Run: headless pygame with SDL's dummy video driver; simulated clock (each Clock.tick advances the game by its frame time, no real sleeping); random seed 0; keys injected as events and as key.get_pressed() state; no mouse input.
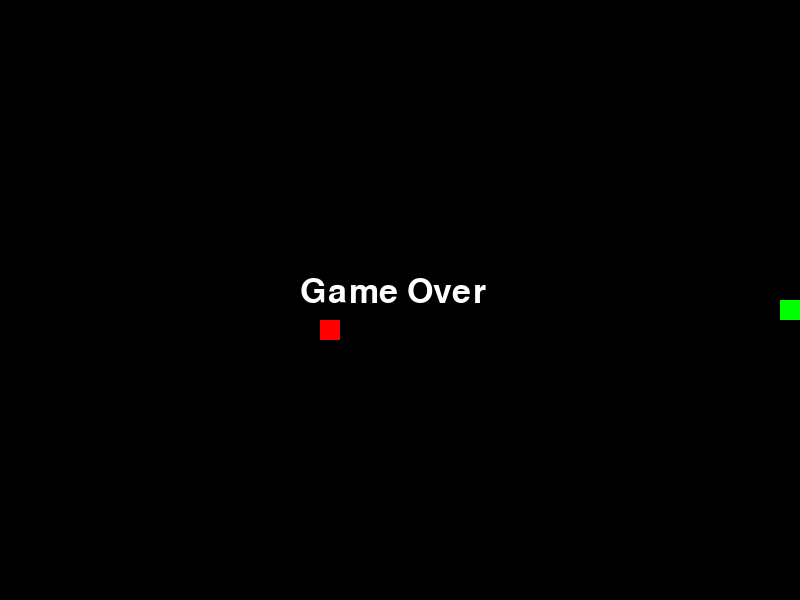
Frame 1 of 4 · flips 1–60 · no input
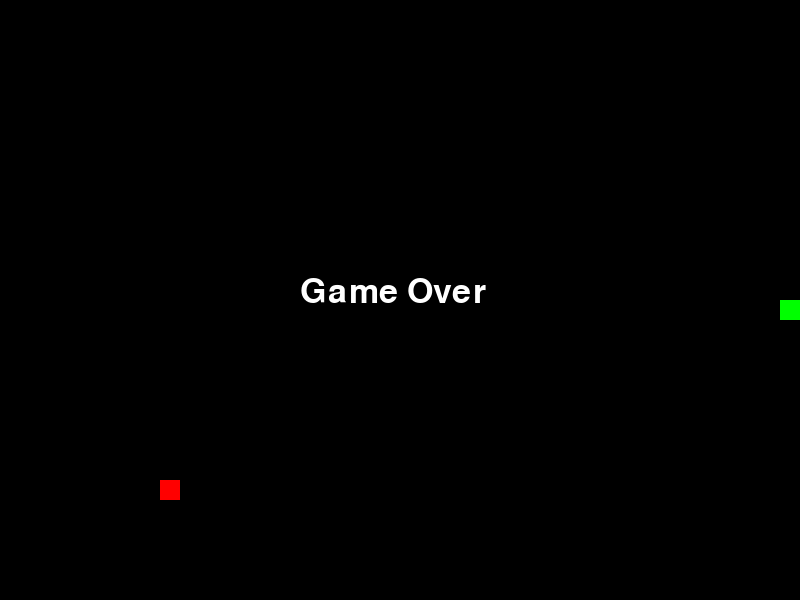
Frame 2 of 4 · flips 61–180 · tapped SPACE, RETURN · held RIGHT (→), D
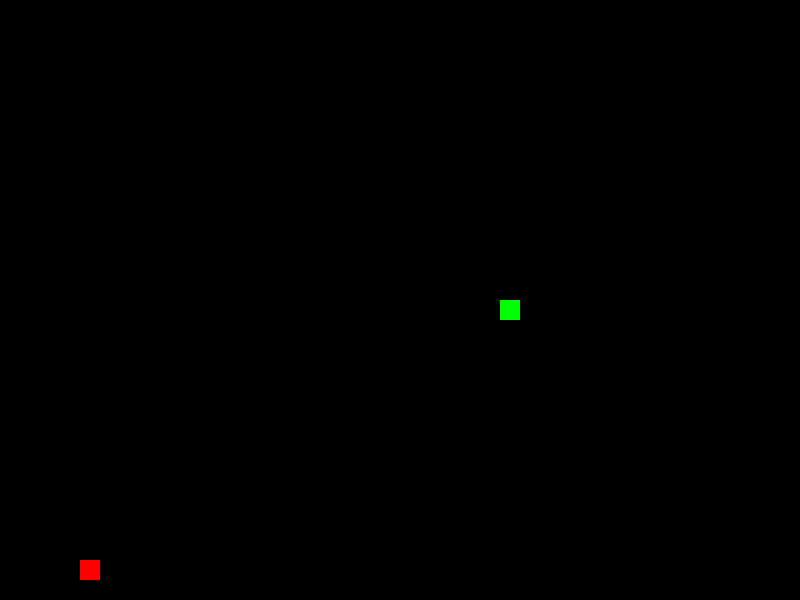
Frame 3 of 4 · flips 181–300 · held DOWN (↓), S
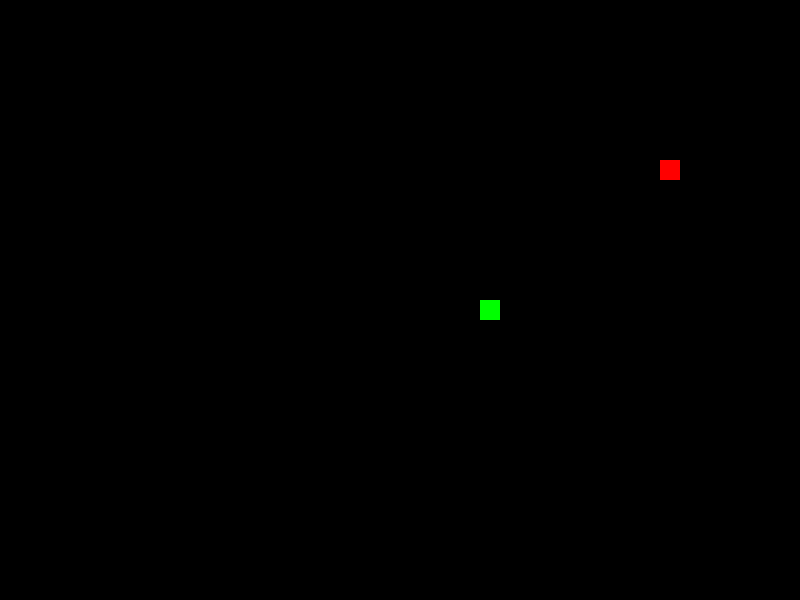
Frame 4 of 4 · flips 301–420 · held LEFT (←), A, UP (↑), W

The pygame program that drew these frames:

import pygame
import random

# Initialize pygame
pygame.init()

# Set the screen dimensions
SCREEN_WIDTH = 800
SCREEN_HEIGHT = 600

# Set the colors
WHITE = (255, 255, 255)
RED = (255, 0, 0)
GREEN = (0, 255, 0)
BLUE = (0, 0, 255)
BLACK = (0, 0, 0)

# Set the snake and food sizes
BLOCK_SIZE = 20

# Set the speed of the snake
SPEED = 20

# Create the screen
screen = pygame.display.set_mode((SCREEN_WIDTH, SCREEN_HEIGHT))
pygame.display.set_caption("Snake Game")

# Function to draw the snake
def draw_snake(snake_body):
    for block in snake_body:
        pygame.draw.rect(screen, GREEN, [block[0], block[1], BLOCK_SIZE, BLOCK_SIZE])

# Function to generate food
def generate_food():
    food_x = random.randint(0, (SCREEN_WIDTH - BLOCK_SIZE) // BLOCK_SIZE) * BLOCK_SIZE
    food_y = random.randint(0, (SCREEN_HEIGHT - BLOCK_SIZE) // BLOCK_SIZE) * BLOCK_SIZE
    return food_x, food_y

# Main function for the game
def game():
    # Initialize the snake
    snake = [[SCREEN_WIDTH / 2, SCREEN_HEIGHT / 2]]
    snake_direction = "RIGHT"
    change_to = snake_direction

    # Initialize food
    food_x, food_y = generate_food()

    # Main game loop
    while True:
        # Event handling
        for event in pygame.event.get():
            if event.type == pygame.QUIT:
                pygame.quit()
                quit()
            elif event.type == pygame.KEYDOWN:
                if event.key == pygame.K_LEFT and snake_direction != "RIGHT":
                    change_to = "LEFT"
                elif event.key == pygame.K_RIGHT and snake_direction != "LEFT":
                    change_to = "RIGHT"
                elif event.key == pygame.K_UP and snake_direction != "DOWN":
                    change_to = "UP"
                elif event.key == pygame.K_DOWN and snake_direction != "UP":
                    change_to = "DOWN"

        # Change snake direction
        snake_direction = change_to

        # Move the snake
        if snake_direction == "UP":
            new_head = [snake[0][0], snake[0][1] - BLOCK_SIZE]
        elif snake_direction == "DOWN":
            new_head = [snake[0][0], snake[0][1] + BLOCK_SIZE]
        elif snake_direction == "LEFT":
            new_head = [snake[0][0] - BLOCK_SIZE, snake[0][1]]
        elif snake_direction == "RIGHT":
            new_head = [snake[0][0] + BLOCK_SIZE, snake[0][1]]

        snake.insert(0, new_head)

        # Check for collisions with walls
        if (snake[0][0] >= SCREEN_WIDTH or snake[0][0] < 0 or 
            snake[0][1] >= SCREEN_HEIGHT or snake[0][1] < 0):
            game_over()

        # Check for collisions with itself
        for block in snake[1:]:
            if snake[0] == block:
                game_over()

        # Check if snake has eaten food
        if snake[0][0] == food_x and snake[0][1] == food_y:
            food_x, food_y = generate_food()
        else:
            snake.pop()

        # Clear the screen
        screen.fill(BLACK)

        # Draw the snake and food
        draw_snake(snake)
        pygame.draw.rect(screen, RED, [food_x, food_y, BLOCK_SIZE, BLOCK_SIZE])

        # Update the display
        pygame.display.update()

        # Set the game speed
        pygame.time.Clock().tick(SPEED)

# Function to handle game over
def game_over():
    font = pygame.font.SysFont(None, 50)
    text = font.render("Game Over", True, WHITE)
    screen.blit(text, [SCREEN_WIDTH / 2 - 100, SCREEN_HEIGHT / 2 - 25])
    pygame.display.update()
    pygame.time.delay(2000)
    game()

# Start the game
game()
